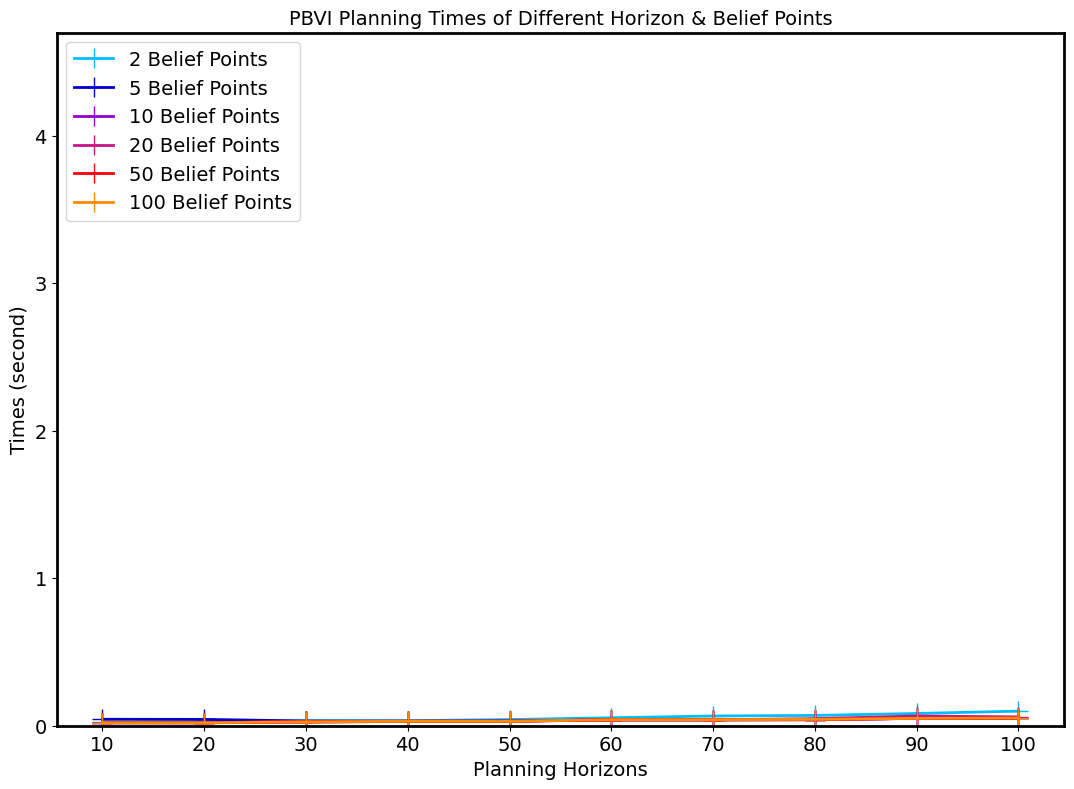

The matplotlib source for this figure:
import matplotlib.pyplot as plt

horizon = ['10','20','30','40','50','60','70','80','90','100']
planTime=[0.411,0.828,1.945,3.861,7.337,19.79,37.791]

#belief points: 2
p1= [0.024, 0.028000000000000004, 0.03400000000000001, 0.034, 0.041999999999999996, 0.054000000000000006, 0.06600000000000002, 0.07000000000000002, 0.08299999999999999, 0.099]
#belief points: 5
p2= [0.044, 0.043000000000000003, 0.03200000000000001, 0.031000000000000007, 0.03200000000000001, 0.039999999999999994, 0.039999999999999994, 0.040999999999999995, 0.05, 0.05]
#belief points: 10
p3= [0.019999999999999997, 0.019999999999999997, 0.029000000000000005, 0.030000000000000006, 0.030000000000000006, 0.039999999999999994, 0.039999999999999994, 0.040999999999999995, 0.05, 0.05]
#belief points: 20
p4= [0.019999999999999997, 0.019999999999999997, 0.023, 0.030000000000000006, 0.03200000000000001, 0.039999999999999994, 0.039999999999999994, 0.048, 0.066, 0.06000000000000001]
#belief points: 50
p5= [0.019999999999999997, 0.019999999999999997, 0.029000000000000005, 0.030000000000000006, 0.030000000000000006, 0.039999999999999994, 0.039999999999999994, 0.040999999999999995, 0.05, 0.05]
#belief points: 100
p6= [0.019999999999999997, 0.019999999999999997, 0.026000000000000002, 0.030000000000000006, 0.030000000000000006, 0.040999999999999995, 0.040999999999999995, 0.043, 0.05, 0.052000000000000005]


fig, ax = plt.subplots(figsize=(13,9))
plt.xticks(fontproperties='Times New Roman', fontsize=14)
plt.yticks(fontproperties='Times New Roman', fontsize=14)

plt.plot(horizon, p1, 'deepskyblue', marker='+', markersize=14,label='2 Belief Points', linewidth='2')
plt.plot(horizon, p2, 'mediumblue', marker='+', markersize=14, label='5 Belief Points', linewidth='2')
plt.plot(horizon, p3, 'darkviolet', marker='+', markersize=14, label='10 Belief Points', linewidth='2')
plt.plot(horizon, p4, 'mediumvioletred', marker='+', markersize=14, label='20 Belief Points', linewidth='2')
plt.plot(horizon, p5, 'red', marker='+', markersize=14, label='50 Belief Points', linewidth='2')
plt.plot(horizon, p6, 'darkorange', marker='+', markersize=14, label='100 Belief Points', linewidth='2')

ax.set_xlabel('Planning Horizons', fontdict={'family': 'Times New Roman', 'size': 14})
ax.set_ylabel('Times (second)', fontdict={'family': 'Times New Roman', 'size': 14})
plt.title('PBVI Planning Times of Different Horizon & Belief Points',
          fontdict={'family': 'Times New Roman', 'size': 14})
ax.legend(loc='upper left', prop={'family': 'Times New Roman', 'size': 14})
ax.set_ylim([0, 4.7])
ax.spines['bottom'].set_linewidth(2)
ax.spines['left'].set_linewidth(2)
ax.spines['top'].set_linewidth(2)
ax.spines['right'].set_linewidth(2)
plt.show()

